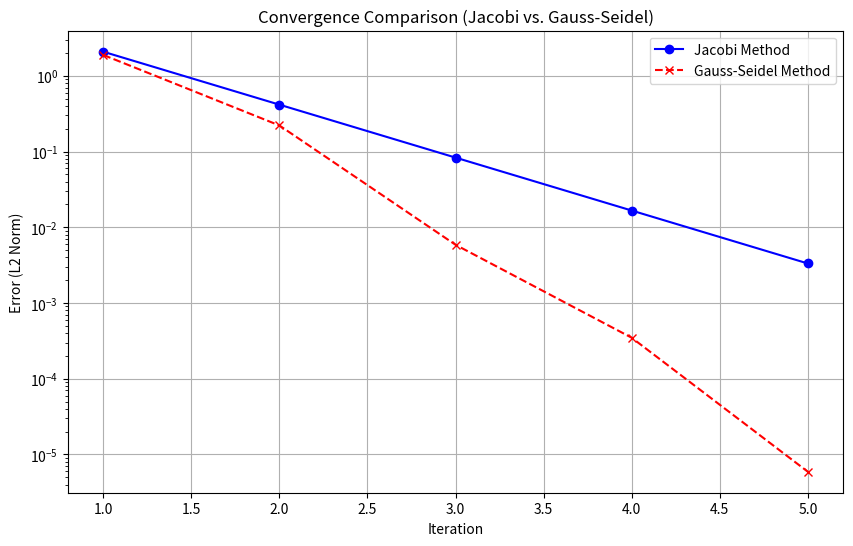

Recreate this plot in Python.
import numpy as np
import matplotlib.pyplot as plt


def gauss_seidel_method(A, b, x0, num_iterations):
    n = len(A)
    x = x0.copy()
    x_history = [x0.copy()]
    errors = []
    # Check for diagonal dominance (a condition for convergence)
    is_diagonally_dominant = True
    for i in range(n):
        diag_val = abs(A[i][i])
        sum_off_diag = sum(abs(A[i][j]) for j in range(n) if i != j)
        if diag_val <= sum_off_diag:
            is_diagonally_dominant = False
            break
    if not is_diagonally_dominant:
        print(
            "Warning: The matrix is not diagonally dominant. Gauss-Seidel method may not converge or may converge slowly."
        )
    for k in range(num_iterations):
        x_new = x.copy()

        for i in range(n):
            s1 = sum(
                A[i][j] * x_new[j] for j in range(i)
            )  # Use new values for x[0] to x[i-1]
            s2 = sum(
                A[i][j] * x[j] for j in range(i + 1, n)
            )  # Use old values for x[i+1] to x[n-1]
            x_new[i] = (b[i] - s1 - s2) / A[i][i]

        error = np.linalg.norm(x_new - x, ord=2)  # L2 norm as error
        errors.append(error)

        x = x_new.copy()
        x_history.append(x.copy())

    return x, np.array(x_history), np.array(errors)


jacobi_errors = [2.078461e00, 4.156922e-01, 8.313844e-02, 1.662769e-02, 3.325538e-03]
# Define the system of equations Ax = b
A = np.array([[10.0, 1.0, 1.0], [1.0, 10.0, 1.0], [1.0, 1.0, 10.0]])
b = np.array([12.0, 12.0, 12.0])
# Initial guess for x, y, z
x0 = np.array([0.0, 0.0, 0.0])
# Number of iterations
num_iterations = 5
# Perform Gauss-Seidel iterations
final_solution_gs, history_gs, gs_errors = gauss_seidel_method(A, b, x0, num_iterations)
print("\n--- Gauss-Seidel Method ---")
print("Iteration History (Gauss-Seidel):")
for i, sol in enumerate(history_gs):
    print(f"Iteration {i}: x = {sol[0]:.6f}, y = {sol[1]:.6f}, z = {sol[2]:.6f}")
print(
    f"\nFinal solution after {num_iterations} iterations (Gauss-Seidel): x = {final_solution_gs[0]:.6f}, y = {final_solution_gs[1]:.6f}, z = {final_solution_gs[2]:.6f}"
)
print("\nConvergence Data (Error at each iteration - Gauss-Seidel):")
for i, error in enumerate(gs_errors):
    print(f"Iteration {i+1}: Error = {error:.6e}")

# Retrieve Jacobi errors from kernel state for comparison
# Assuming jacobi_errors is available from the previous run

print("\n--- Comparison of Convergence ---")
plt.figure(figsize=(10, 6))
plt.semilogy(
    range(1, num_iterations + 1),
    jacobi_errors,
    marker="o",
    linestyle="-",
    color="blue",
    label="Jacobi Method",
)
plt.semilogy(
    range(1, num_iterations + 1),
    gs_errors,
    marker="x",
    linestyle="--",
    color="red",
    label="Gauss-Seidel Method",
)
plt.title("Convergence Comparison (Jacobi vs. Gauss-Seidel)")
plt.xlabel("Iteration")
plt.ylabel("Error (L2 Norm)")
plt.legend()
plt.grid(True)
plt.show()
